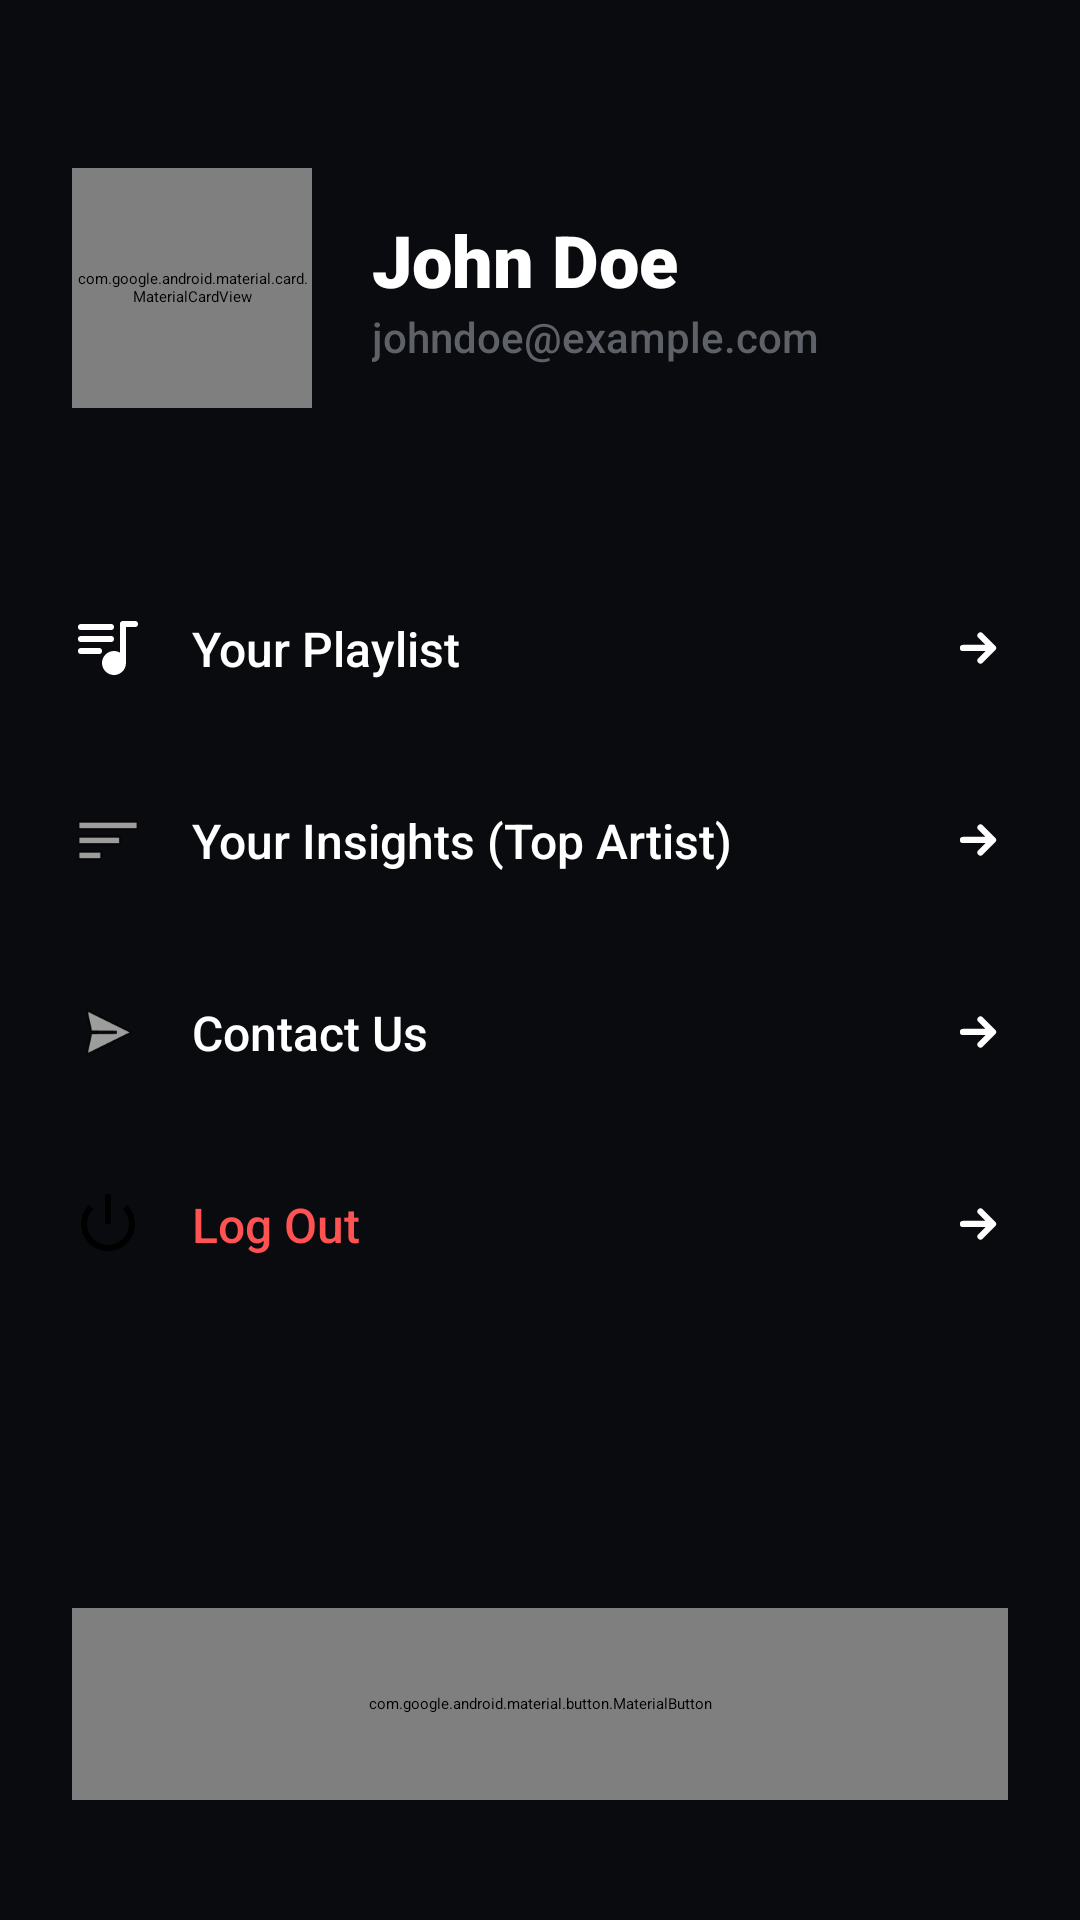

Layout XML and referenced resources for this Android screen:
<!-- AndroidManifest.xml: application theme Theme.Music -->
<!-- res/layout/fragment_profile.xml -->
<?xml version="1.0" encoding="utf-8"?>
<androidx.constraintlayout.widget.ConstraintLayout xmlns:android="http://schemas.android.com/apk/res/android"
    xmlns:app="http://schemas.android.com/apk/res-auto"
    xmlns:tools="http://schemas.android.com/tools"
    android:layout_width="match_parent"
    android:layout_height="match_parent"
    android:background="#0A0B0E"
    android:padding="24dp">

    
    <com.google.android.material.card.MaterialCardView
        android:id="@+id/card_avatar"
        android:layout_width="80dp"
        android:layout_height="80dp"
        android:layout_marginTop="32dp"
        app:cardBackgroundColor="#1A1C24"
        app:cardCornerRadius="40dp"
        app:cardElevation="0dp"
        app:layout_constraintStart_toStartOf="parent"
        app:layout_constraintTop_toTopOf="parent"
        app:strokeColor="#1E1F27"
        app:strokeWidth="1dp">

        <ImageView
            android:id="@+id/iv_profile_avatar"
            android:layout_width="match_parent"
            android:layout_height="match_parent"
            android:padding="16dp"
            android:src="@drawable/ic_logo"
            app:tint="#FFFFFF" />
    </com.google.android.material.card.MaterialCardView>

    <TextView
        android:id="@+id/tv_profile_name"
        android:layout_width="wrap_content"
        android:layout_height="wrap_content"
        android:layout_marginStart="20dp"
        android:fontFamily="sans-serif-black"
        android:text="John Doe"
        android:textColor="#FFFFFF"
        android:textSize="24sp"
        app:layout_constraintBottom_toTopOf="@+id/tv_profile_email"
        app:layout_constraintStart_toEndOf="@id/card_avatar"
        app:layout_constraintTop_toTopOf="@id/card_avatar"
        app:layout_constraintVertical_chainStyle="packed" />

    <TextView
        android:id="@+id/tv_profile_email"
        android:layout_width="wrap_content"
        android:layout_height="wrap_content"
        android:layout_marginStart="20dp"
        android:fontFamily="sans-serif-medium"
        android:text="johndoe@example.com"
        android:textColor="#5E6168"
        android:textSize="14sp"
        app:layout_constraintBottom_toBottomOf="@id/card_avatar"
        app:layout_constraintStart_toEndOf="@id/card_avatar"
        app:layout_constraintTop_toBottomOf="@id/tv_profile_name" />

    
    <LinearLayout
        android:id="@+id/layout_menu"
        android:layout_width="match_parent"
        android:layout_height="wrap_content"
        android:layout_marginTop="48dp"
        android:orientation="vertical"
        app:layout_constraintTop_toBottomOf="@id/card_avatar">

        
        <androidx.constraintlayout.widget.ConstraintLayout
            android:id="@+id/btn_your_playlist"
            android:layout_width="match_parent"
            android:layout_height="64dp"
            android:background="?attr/selectableItemBackground"
            android:clickable="true"
            android:focusable="true">

            <ImageView
                android:id="@+id/ic_playlist_menu"
                android:layout_width="24dp"
                android:layout_height="24dp"
                android:src="@drawable/ic_playlist"
                app:layout_constraintBottom_toBottomOf="parent"
                app:layout_constraintStart_toStartOf="parent"
                app:layout_constraintTop_toTopOf="parent"
                app:tint="#FFFFFF" />

            <TextView
                android:layout_width="wrap_content"
                android:layout_height="wrap_content"
                android:layout_marginStart="16dp"
                android:fontFamily="sans-serif-medium"
                android:text="Your Playlist"
                android:textColor="#FFFFFF"
                android:textSize="16sp"
                app:layout_constraintBottom_toBottomOf="parent"
                app:layout_constraintStart_toEndOf="@id/ic_playlist_menu"
                app:layout_constraintTop_toTopOf="parent" />

            <ImageView
                android:layout_width="20dp"
                android:layout_height="20dp"
                android:rotation="180"
                android:src="@drawable/ic_arrow"
                app:layout_constraintBottom_toBottomOf="parent"
                app:layout_constraintEnd_toEndOf="parent"
                app:layout_constraintTop_toTopOf="parent"
                app:tint="#5E6168" />
        </androidx.constraintlayout.widget.ConstraintLayout>

        
        <androidx.constraintlayout.widget.ConstraintLayout
            android:id="@+id/btn_insights"
            android:layout_width="match_parent"
            android:layout_height="64dp"
            android:background="?attr/selectableItemBackground"
            android:clickable="true"
            android:focusable="true">

            <ImageView
                android:id="@+id/ic_insights_menu"
                android:layout_width="24dp"
                android:layout_height="24dp"
                android:src="@android:drawable/ic_menu_sort_by_size"
                app:layout_constraintBottom_toBottomOf="parent"
                app:layout_constraintStart_toStartOf="parent"
                app:layout_constraintTop_toTopOf="parent"
                app:tint="#FFFFFF" />

            <TextView
                android:layout_width="wrap_content"
                android:layout_height="wrap_content"
                android:layout_marginStart="16dp"
                android:fontFamily="sans-serif-medium"
                android:text="Your Insights (Top Artist)"
                android:textColor="#FFFFFF"
                android:textSize="16sp"
                app:layout_constraintBottom_toBottomOf="parent"
                app:layout_constraintStart_toEndOf="@id/ic_insights_menu"
                app:layout_constraintTop_toTopOf="parent" />

            <ImageView
                android:id="@+id/iv_insights_arrow"
                android:layout_width="20dp"
                android:layout_height="20dp"
                android:rotation="180"
                android:src="@drawable/ic_arrow"
                app:layout_constraintBottom_toBottomOf="parent"
                app:layout_constraintEnd_toEndOf="parent"
                app:layout_constraintTop_toTopOf="parent"
                app:tint="#5E6168" />
        </androidx.constraintlayout.widget.ConstraintLayout>

        
        <LinearLayout
            android:id="@+id/layout_top_artists"
            android:layout_width="match_parent"
            android:layout_height="wrap_content"
            android:background="#14151B"
            android:orientation="vertical"
            android:paddingStart="40dp"
            android:paddingEnd="16dp"
            android:paddingTop="8dp"
            android:paddingBottom="16dp"
            android:visibility="gone">

            <TextView
                android:id="@+id/tv_top_artists_list"
                android:layout_width="match_parent"
                android:layout_height="wrap_content"
                android:fontFamily="sans-serif"
                android:text="Loading your stats..."
                android:textColor="#B0B3B8"
                android:textSize="14sp"
                android:lineSpacingExtra="4dp" />
        </LinearLayout>

        
        <androidx.constraintlayout.widget.ConstraintLayout
            android:id="@+id/btn_contact_us"
            android:layout_width="match_parent"
            android:layout_height="64dp"
            android:background="?attr/selectableItemBackground"
            android:clickable="true"
            android:focusable="true">

            <ImageView
                android:id="@+id/ic_contact_menu"
                android:layout_width="24dp"
                android:layout_height="24dp"
                android:src="@android:drawable/ic_menu_send"
                app:layout_constraintBottom_toBottomOf="parent"
                app:layout_constraintStart_toStartOf="parent"
                app:layout_constraintTop_toTopOf="parent"
                app:tint="#FFFFFF" />

            <TextView
                android:layout_width="wrap_content"
                android:layout_height="wrap_content"
                android:layout_marginStart="16dp"
                android:fontFamily="sans-serif-medium"
                android:text="Contact Us"
                android:textColor="#FFFFFF"
                android:textSize="16sp"
                app:layout_constraintBottom_toBottomOf="parent"
                app:layout_constraintStart_toEndOf="@id/ic_contact_menu"
                app:layout_constraintTop_toTopOf="parent" />

            <ImageView
                android:layout_width="20dp"
                android:layout_height="20dp"
                android:rotation="180"
                android:src="@drawable/ic_arrow"
                app:layout_constraintBottom_toBottomOf="parent"
                app:layout_constraintEnd_toEndOf="parent"
                app:layout_constraintTop_toTopOf="parent"
                app:tint="#5E6168" />
        </androidx.constraintlayout.widget.ConstraintLayout>

        
        <androidx.constraintlayout.widget.ConstraintLayout
            android:id="@+id/btn_logout_menu"
            android:layout_width="match_parent"
            android:layout_height="64dp"
            android:background="?attr/selectableItemBackground"
            android:clickable="true"
            android:focusable="true">

            <ImageView
                android:id="@+id/ic_logout_menu"
                android:layout_width="24dp"
                android:layout_height="24dp"
                android:src="@android:drawable/ic_lock_power_off"
                app:layout_constraintBottom_toBottomOf="parent"
                app:layout_constraintStart_toStartOf="parent"
                app:layout_constraintTop_toTopOf="parent"
                app:tint="#FF5252" />

            <TextView
                android:layout_width="wrap_content"
                android:layout_height="wrap_content"
                android:layout_marginStart="16dp"
                android:fontFamily="sans-serif-medium"
                android:text="Log Out"
                android:textColor="#FF5252"
                android:textSize="16sp"
                app:layout_constraintBottom_toBottomOf="parent"
                app:layout_constraintStart_toEndOf="@id/ic_logout_menu"
                app:layout_constraintTop_toTopOf="parent" />

            <ImageView
                android:layout_width="20dp"
                android:layout_height="20dp"
                android:rotation="180"
                android:src="@drawable/ic_arrow"
                app:layout_constraintBottom_toBottomOf="parent"
                app:layout_constraintEnd_toEndOf="parent"
                app:layout_constraintTop_toTopOf="parent"
                app:tint="#5E6168" />
        </androidx.constraintlayout.widget.ConstraintLayout>

    </LinearLayout>

    
    <com.google.android.material.button.MaterialButton
        android:id="@+id/btn_delete_account"
        style="@style/Widget.MaterialComponents.Button.TextButton"
        android:layout_width="match_parent"
        android:layout_height="64dp"
        android:layout_marginBottom="16dp"
        android:fontFamily="sans-serif-black"
        android:text="DELETE ACCOUNT"
        android:textColor="#FF5252"
        android:textSize="16sp"
        app:layout_constraintBottom_toBottomOf="parent"
        app:rippleColor="#20FF5252" />

</androidx.constraintlayout.widget.ConstraintLayout>
<!-- resources referenced by this layout -->
<resources>
  <!-- drawable ic_arrow (drawable) -->
  <vector xmlns:android="http://schemas.android.com/apk/res/android"
      android:width="24dp"
      android:height="24dp"
      android:viewportWidth="24"
      android:viewportHeight="24">
      <path
          android:fillColor="#FFFFFF"
          android:pathData="M11.884,6.116a1.25,1.25 0,0 0,-1.768 0l-5,5a1.25,1.25 0,0 0 0,1.768l5,5a1.25,1.25 0,0 0 1.768,-1.768L9.018,13.25H18a1.25,1.25 0,1 0 0,-2.5H9.018l2.866,-2.866a1.25,1.25 0,0 0 0,-1.768" />
  </vector>
  <!-- drawable ic_logo (drawable) -->
  <vector xmlns:android="http://schemas.android.com/apk/res/android"
      android:width="24dp"
      android:height="24dp"
      android:viewportWidth="24"
      android:viewportHeight="24">
      <path
          android:fillColor="#FFFFFF"
          android:pathData="M19.85,4.7c-0.398,-1.124 -1.497,-1.821 -2.656,-1.683a2.7,2.7 0,0 0 -0.77,0.24c-0.256,0.114 -0.567,0.274 -0.95,0.47L13,4.997c-0.284,0.145 -0.507,0.259 -0.698,0.409a2.6,2.6 0,0 0 -0.942,1.563c-0.045,0.242 -0.045,0.497 -0.045,0.823v6.506a4.27,4.27 0,0 0 -2.971,-1.206c-2.4,0 -4.344,1.994 -4.344,4.454S5.944,22 8.343,22s4.343,-1.994 4.343,-4.454v-6.363c0.43,0.226 0.926,0.325 1.434,0.265c0.261,-0.032 0.514,-0.125 0.771,-0.24c0.255,-0.114 0.566,-0.274 0.949,-0.47l2.475,-1.27c0.285,-0.145 0.507,-0.259 0.698,-0.408c0.49,-0.385 0.826,-0.942 0.942,-1.564c0.045,-0.242 0.045,-0.497 0.045,-0.823v-0.077c0,-0.439 0,-0.796 -0.015,-1.08a3,3 0,0 0 -0.135,-0.816" />
  </vector>
  <!-- drawable ic_playlist (drawable) -->
  <vector xmlns:android="http://schemas.android.com/apk/res/android"
      android:width="24dp"
      android:height="24dp"
      android:viewportWidth="24"
      android:viewportHeight="24">
      <path
          android:fillColor="#FFFFFF"
          android:pathData="M21,3a1,1 0,0 1 0,2h-3v12a4,4 0,1 1 -2.001,-3.465L16,4a1,1 0,0 1 1,-1zm-7,2a1,1 0,0 1 -1,1H3a1,1 0,1 1 0,-2h10a1,1 0,0 1 1,1" />
      <path
          android:fillColor="#FFFFFF"
          android:pathData="M14,9a1,1 0,0 1 -1,1H3a1,1 0,1 1 0,-2h10a1,1 0,0 1 1,1m-4,4a1,1 0,0 1 -1,1H3a1,1 0,0 1 0,-2h6a1,1 0,0 1 1,1" />
  </vector>
</resources>
